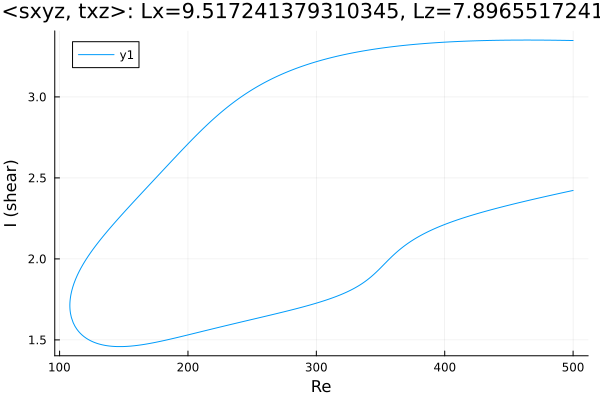

Data behind this chart, as committed beside it:
Re, shear
500.0, 3.348
499.6, 3.348
498.1, 3.348
496.7, 3.349
495.3, 3.349
493.9, 3.349
492.5, 3.349
491.1, 3.349
489.7, 3.349
488.2, 3.35
486.8, 3.35
485.4, 3.35
484, 3.35
482.6, 3.35
481.2, 3.35
479.8, 3.35
478.3, 3.351
476.9, 3.351
475.5, 3.351
474.1, 3.351
472.7, 3.351
471.3, 3.351
469.9, 3.351
468.4, 3.351
467, 3.351
465.6, 3.351
464.2, 3.351
462.8, 3.351
461.4, 3.351
460, 3.351
458.5, 3.351
458.4, 3.351
457, 3.351
455.6, 3.351
454.2, 3.351
452.8, 3.351
451.3, 3.351
449.9, 3.35
448.5, 3.35
447.1, 3.35
445.7, 3.35
444.3, 3.35
442.9, 3.35
441.4, 3.35
440, 3.349
438.6, 3.349
437.2, 3.349
435.8, 3.349
434.4, 3.349
433, 3.348
431.5, 3.348
430.1, 3.348
428.7, 3.347
427.3, 3.347
425.9, 3.347
424.5, 3.346
423.1, 3.346
421.6, 3.346
420.2, 3.345
418.8, 3.345
... 571 more rows
